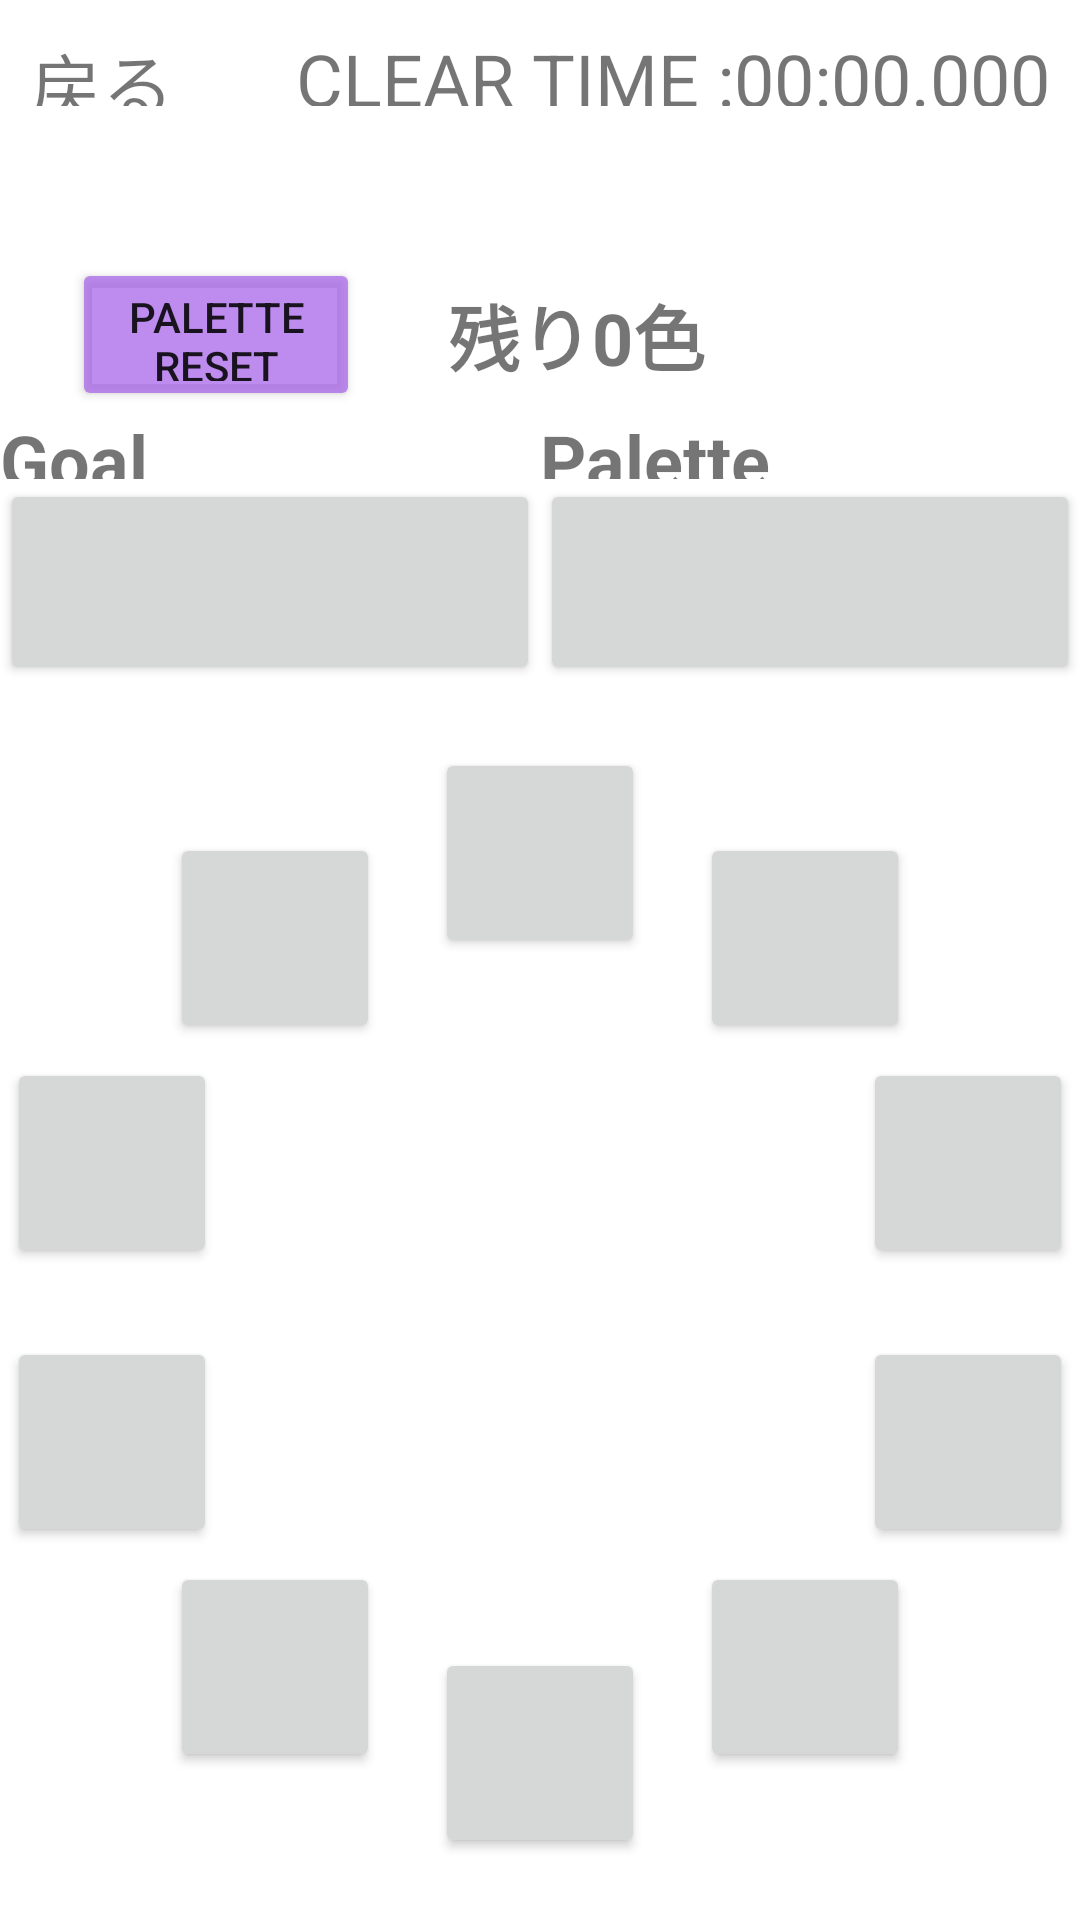

Write the Android layout XML for this screen, with the resource values it uses.
<!-- AndroidManifest.xml: application theme Theme.Netane -->
<!-- res/layout/activity_colorpalette.xml -->
<?xml version="1.0" encoding="utf-8"?>
<LinearLayout xmlns:android="http://schemas.android.com/apk/res/android"
    xmlns:tools="http://schemas.android.com/tools"
    android:layout_width="match_parent"
    android:layout_height="match_parent"
    xmlns:app="http://schemas.android.com/apk/res-auto"
    android:orientation="vertical"
    android:weightSum="7"
    tools:context=".ColorPaletteActivity">

    <LinearLayout
        android:layout_width="match_parent"
        android:layout_height="0dp"
        android:layout_weight="1.5"
        android:gravity="center_horizontal|center_vertical"
        android:orientation="vertical"
        android:weightSum="5">

        <LinearLayout
            android:layout_width="match_parent"
            android:layout_height="0dp"
            android:layout_weight="1"
            android:orientation="horizontal"
            android:layout_marginTop="10dp"
            android:layout_marginLeft="10dp"
            android:layout_marginRight="10dp">

            <TextView
                android:layout_width="wrap_content"
                android:layout_height="match_parent"
                android:text="@string/text_back"
                android:textSize="24sp"
                android:onClick="tapBack"></TextView>

            <TextView
                android:layout_width="wrap_content"
                android:layout_height="match_parent"
                android:layout_weight="1"
                android:gravity="right"
                android:text="@string/text_clearTime"
                android:textSize="24sp"></TextView>

            <TextView
                android:id="@+id/text_clearTime"
                android:layout_width="wrap_content"
                android:layout_height="match_parent"
                android:text="00:00.000"
                android:textSize="24sp"></TextView>
        </LinearLayout>

        <TextView
            android:id="@+id/text_clear"
            android:layout_width="match_parent"
            android:layout_height="0dp"
            android:layout_weight="2"
            android:gravity="center"
            android:textSize="36sp"
            android:textStyle="bold"
            android:text=""></TextView>

        <LinearLayout
            android:layout_width="match_parent"
            android:layout_height="0dp"
            android:layout_weight="2"
            android:orientation="horizontal"
            android:weightSum="15"
            android:gravity="center">

            <Space
                android:layout_width="0dp"
                android:layout_height="match_parent"
                android:layout_weight="1"/>

            <Button
                android:id="@+id/reStart"
                android:layout_width="0dp"
                android:layout_height="match_parent"
                android:onClick="tapRestart"
                android:layout_weight="4"
                android:backgroundTint="@color/violet"
                android:text="@string/btn_reStart"></Button>

            <Space
                android:layout_width="0dp"
                android:layout_height="match_parent"
                android:layout_weight="1"/>

            <TextView
                android:id="@+id/palette_count"
                android:layout_width="0dp"
                android:layout_height="match_parent"
                android:layout_weight="4"
                android:textSize="24sp"
                android:textStyle="bold"
                android:gravity="center"
                android:text="残り0色"></TextView>

            <Space
                android:layout_width="0dp"
                android:layout_height="match_parent"
                android:layout_weight="1"/>

            <androidx.appcompat.widget.AppCompatButton
                android:id="@+id/next"
                android:layout_width="0dp"
                android:layout_height="match_parent"
                android:layout_weight="4"
                android:onClick="tapNext"
                style="?android:attr/borderlessButtonStyle"
                android:clickable="false"
                android:text=""></androidx.appcompat.widget.AppCompatButton>

        </LinearLayout>

    </LinearLayout>

    <LinearLayout
        android:layout_width="match_parent"
        android:layout_height="0dp"
        android:layout_weight="1"
        android:weightSum="2"
        android:orientation="vertical">

        <LinearLayout
            android:layout_width="match_parent"
            android:layout_height="0dp"
            android:layout_weight="0.5"
            android:weightSum="2">

            <TextView
                android:id="@+id/Goal"
                android:layout_width="0dp"
                android:layout_height="match_parent"
                android:textSize="24sp"
                android:textStyle="bold"
                android:layout_weight="1"
                android:text="Goal">
            </TextView>

            <TextView
                android:id="@+id/now_palette"
                android:layout_width="0dp"
                android:layout_height="match_parent"
                android:textSize="24sp"
                android:textStyle="bold"
                android:layout_weight="1"
                android:text="Palette">
            </TextView>
        </LinearLayout>

        <LinearLayout
            android:layout_width="match_parent"
            android:layout_height="0dp"
            android:layout_weight="1.5"
            android:weightSum="2">
            <androidx.appcompat.widget.AppCompatButton
                android:id="@+id/goal_color"
                android:layout_width="0dp"
                android:layout_height="match_parent"
                android:layout_weight="1"
                android:clickable="false">
            </androidx.appcompat.widget.AppCompatButton>

            <androidx.appcompat.widget.AppCompatButton
                android:id="@+id/palette_color"
                android:layout_width="0dp"
                android:layout_height="match_parent"
                android:layout_weight="1"
                android:clickable="false">
            </androidx.appcompat.widget.AppCompatButton>
        </LinearLayout>
    </LinearLayout>

    <androidx.constraintlayout.widget.ConstraintLayout
        android:id="@+id/root"
        android:layout_width="match_parent"
        android:layout_height="0dp"
        android:layout_weight="4.5">

        <View
            android:id="@+id/origin"
            android:layout_width="0dp"
            android:layout_height="0dp"
            app:layout_constraintBottom_toBottomOf="parent"
            app:layout_constraintEnd_toEndOf="parent"
            app:layout_constraintStart_toStartOf="parent"
            app:layout_constraintTop_toTopOf="parent"/>

        <androidx.appcompat.widget.AppCompatButton
            android:id="@+id/circle1"
            android:layout_width="70dp"
            android:layout_height="70dp"
            app:layout_constraintCircle="@+id/origin"
            app:layout_constraintCircleAngle="0"
            app:layout_constraintCircleRadius="150dp"
            app:layout_constraintStart_toStartOf="parent"
            app:layout_constraintTop_toTopOf="parent"/>


        <androidx.appcompat.widget.AppCompatButton
            android:id="@+id/circle2"
            android:layout_width="70dp"
            android:layout_height="70dp"
            app:layout_constraintCircle="@+id/origin"
            app:layout_constraintCircleAngle="36"
            app:layout_constraintCircleRadius="150dp"
            app:layout_constraintStart_toStartOf="parent"
            app:layout_constraintTop_toTopOf="parent" />

        <androidx.appcompat.widget.AppCompatButton
            android:id="@+id/circle3"
            android:layout_width="70dp"
            android:layout_height="70dp"
            app:layout_constraintCircle="@+id/origin"
            app:layout_constraintCircleAngle="72"
            app:layout_constraintCircleRadius="150dp"
            app:layout_constraintStart_toStartOf="parent"
            app:layout_constraintTop_toTopOf="parent" />

        <androidx.appcompat.widget.AppCompatButton
            android:id="@+id/circle4"
            android:layout_width="70dp"
            android:layout_height="70dp"
            app:layout_constraintCircle="@+id/origin"
            app:layout_constraintCircleAngle="108"
            app:layout_constraintCircleRadius="150dp"
            app:layout_constraintStart_toStartOf="parent"
            app:layout_constraintTop_toTopOf="parent" />

        <androidx.appcompat.widget.AppCompatButton
            android:id="@+id/circle5"
            android:layout_width="70dp"
            android:layout_height="70dp"
            app:layout_constraintCircle="@+id/origin"
            app:layout_constraintCircleAngle="144"
            app:layout_constraintCircleRadius="150dp"
            app:layout_constraintStart_toStartOf="parent"
            app:layout_constraintTop_toTopOf="parent" />

        <androidx.appcompat.widget.AppCompatButton
            android:id="@+id/circle6"
            android:layout_width="70dp"
            android:layout_height="70dp"
            app:layout_constraintCircle="@+id/origin"
            app:layout_constraintCircleAngle="180"
            app:layout_constraintCircleRadius="150dp"
            app:layout_constraintStart_toStartOf="parent"
            app:layout_constraintTop_toTopOf="parent" />

        <androidx.appcompat.widget.AppCompatButton
            android:id="@+id/circle7"
            android:layout_width="70dp"
            android:layout_height="70dp"
            app:layout_constraintCircle="@+id/origin"
            app:layout_constraintCircleAngle="216"
            app:layout_constraintCircleRadius="150dp"
            app:layout_constraintStart_toStartOf="parent"
            app:layout_constraintTop_toTopOf="parent" />

        <androidx.appcompat.widget.AppCompatButton
            android:id="@+id/circle8"
            android:layout_width="70dp"
            android:layout_height="70dp"
            app:layout_constraintCircle="@+id/origin"
            app:layout_constraintCircleAngle="252"
            app:layout_constraintCircleRadius="150dp"
            app:layout_constraintStart_toStartOf="parent"
            app:layout_constraintTop_toTopOf="parent" />


        <androidx.appcompat.widget.AppCompatButton
            android:id="@+id/circle9"
            android:layout_width="70dp"
            android:layout_height="70dp"
            app:layout_constraintCircle="@+id/origin"
            app:layout_constraintCircleAngle="288"
            app:layout_constraintCircleRadius="150dp"
            app:layout_constraintStart_toStartOf="parent"
            app:layout_constraintTop_toTopOf="parent" />


        <androidx.appcompat.widget.AppCompatButton
            android:id="@+id/circle10"
            android:layout_width="70dp"
            android:layout_height="70dp"
            app:layout_constraintCircle="@+id/origin"
            app:layout_constraintCircleAngle="324"
            app:layout_constraintCircleRadius="150dp"
            app:layout_constraintStart_toStartOf="parent"
            app:layout_constraintTop_toTopOf="parent" />

    </androidx.constraintlayout.widget.ConstraintLayout>

</LinearLayout>
<!-- resources referenced by this layout -->
<resources>
  <color name="violet">#BFA964EA</color>
  <string name="btn_reStart">Palette\nReset</string>
  <string name="text_back">戻る</string>
  <string name="text_clearTime">CLEAR TIME :</string>
  <style name="Theme.Netane" parent="Theme.MaterialComponents.DayNight.DarkActionBar">
          
          <item name="colorPrimary">@color/purple_500</item>
          <item name="colorPrimaryVariant">@color/purple_700</item>
          <item name="colorOnPrimary">@color/white</item>
          
          <item name="colorSecondary">@color/teal_200</item>
          <item name="colorSecondaryVariant">@color/teal_700</item>
          <item name="colorOnSecondary">@color/black</item>
          
          <item name="android:statusBarColor" tools:targetApi="l">?attr/colorPrimaryVariant</item>
          
          <item name="windowNoTitle">true</item>
          <item name="windowActionBar">false</item>
          <item name="android:windowFullscreen">true</item>
          <item name="android:windowContentOverlay">@null</item>
      </style>
  <color name="purple_500">#FF6200EE</color>
  <color name="purple_700">#FF3700B3</color>
  <color name="white">#FFFFFFFF</color>
  <color name="teal_200">#FF03DAC5</color>
  <color name="teal_700">#FF018786</color>
  <color name="black">#FF000000</color>
</resources>
